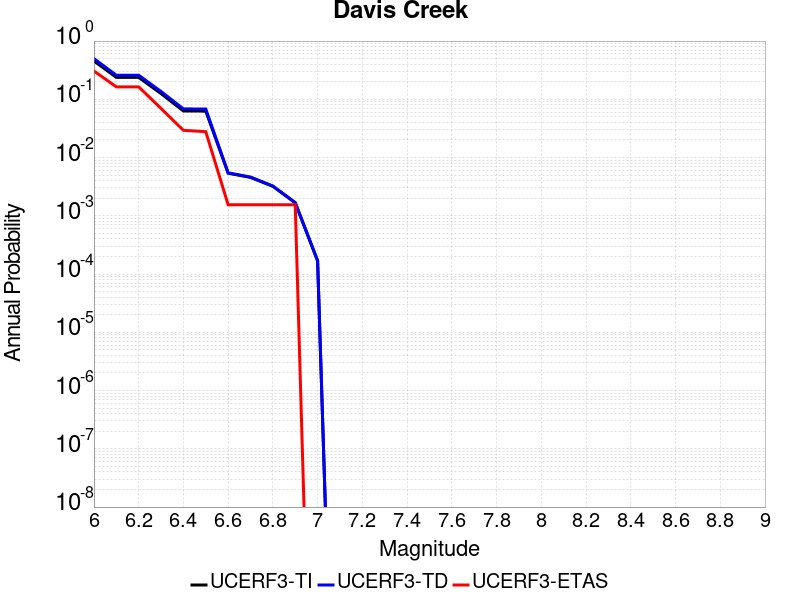

Values plotted in this chart, from the file beside it:
Magnitude, UCERF3-TI Prob, UCERF3-TD Prob, UCERF3-ETAS Prob
6.0, 0.4557, 0.4991, 0.306
6.1, 0.2378, 0.2593, 0.1638
6.2, 0.2378, 0.2593, 0.1638
6.3, 0.1253, 0.1362, 0.06955
6.4, 0.06311, 0.06849, 0.02937
6.5, 0.06277, 0.06815, 0.02782
6.6, 0.005393, 0.005465, 0.001546
6.7, 0.004567, 0.004628, 0.001546
6.8, 0.003209, 0.003249, 0.001546
6.9, 0.001668, 0.00169, 0.001546
7.0, 1.6814613E-4, 1.7037716E-4, 0.0
